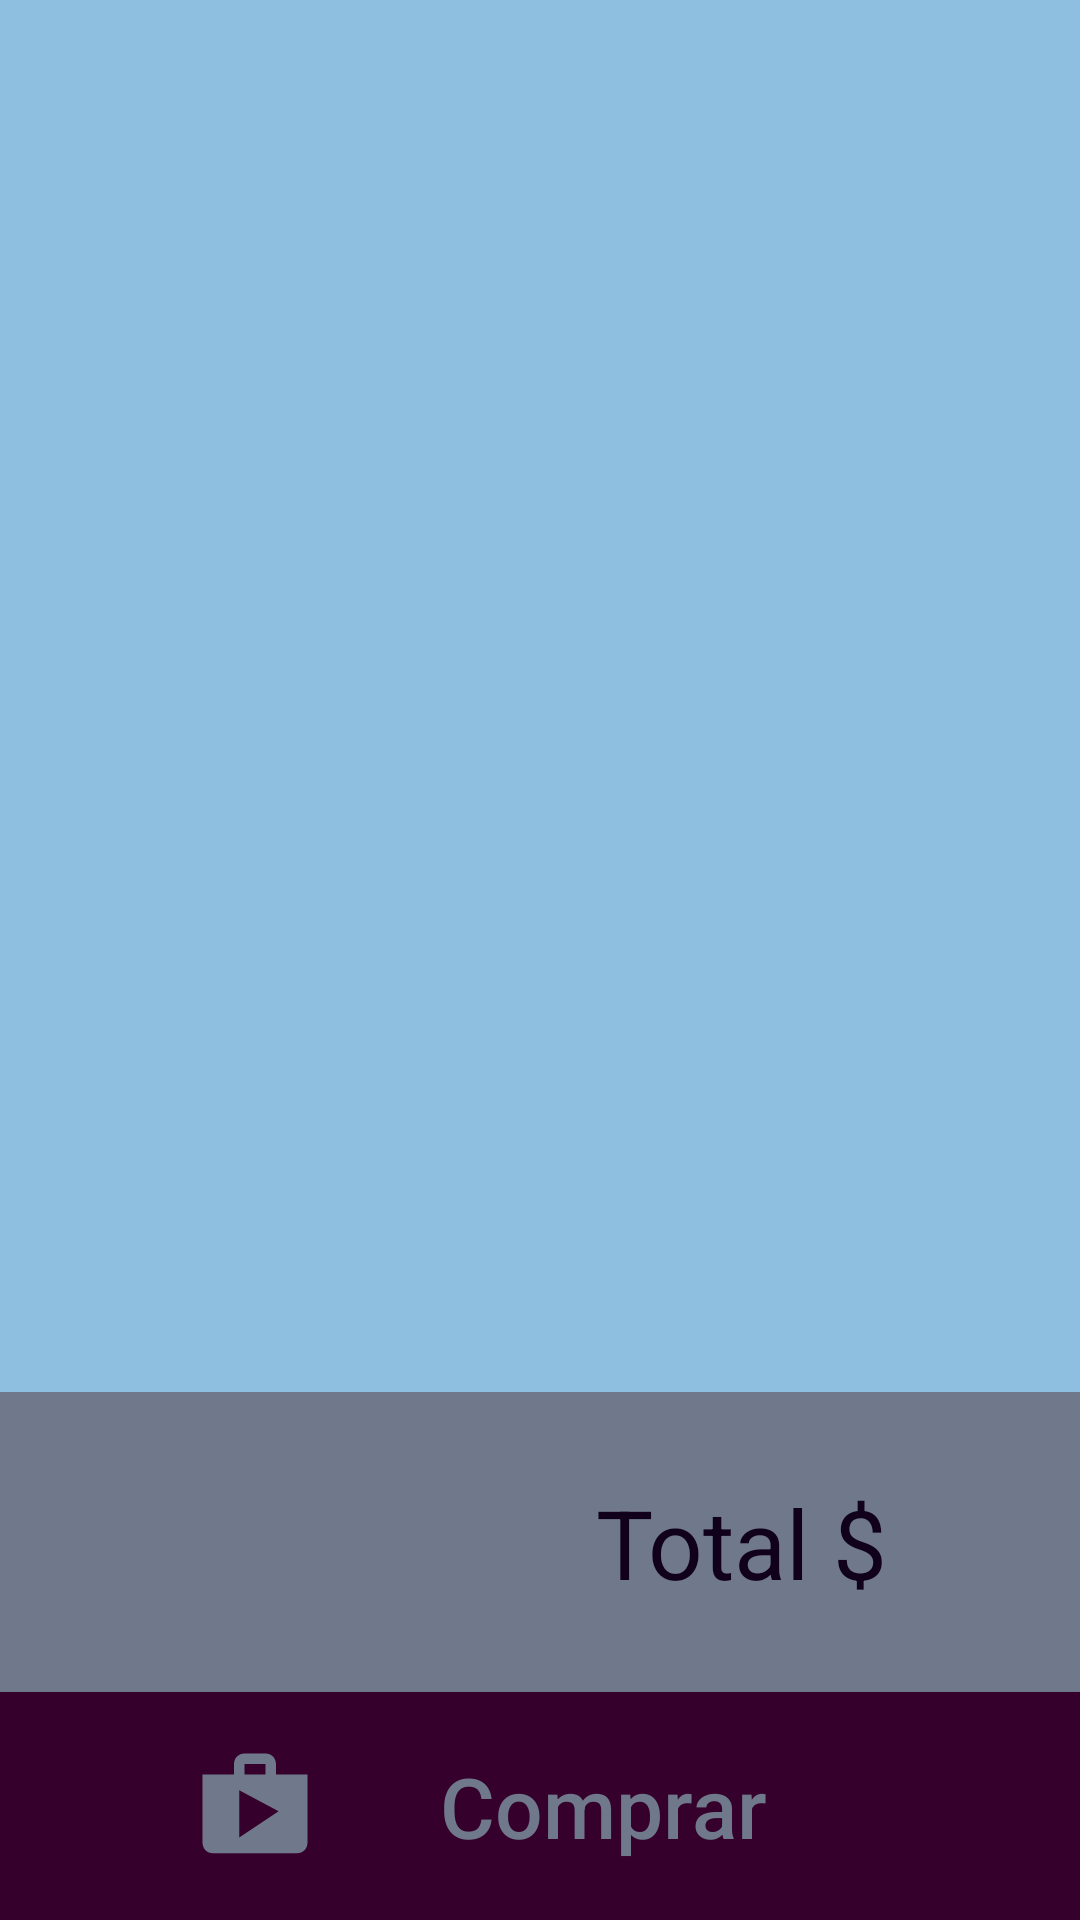

The Android layout XML behind this screen, and the referenced resources:
<!-- AndroidManifest.xml: application theme AppTheme -->
<!-- res/layout/fragment_shop_cart.xml -->
<?xml version="1.0" encoding="utf-8"?>
<android.support.constraint.ConstraintLayout xmlns:android="http://schemas.android.com/apk/res/android"
                                             xmlns:app="http://schemas.android.com/apk/res-auto"
                                             xmlns:tools="http://schemas.android.com/tools"
                                             android:layout_width="match_parent"
                                             android:layout_height="match_parent"
                                             tools:context=".views.ShopCartFragment" android:id="@+id/cl_bill_detail"
                                             android:background="@color/darkSkyBlue">
    <android.support.constraint.ConstraintLayout
            android:layout_width="0dp"
            android:layout_height="100dp" app:layout_constraintEnd_toEndOf="parent"
            app:layout_constraintStart_toStartOf="parent"
            android:background="@color/slateGray"
            app:layout_constraintHorizontal_bias="0.0"
            app:layout_constraintBottom_toTopOf="@+id/btn_buy" android:id="@+id/constraintLayout">

        <TextView
                android:text="@string/total"
                android:layout_width="wrap_content"
                android:layout_height="wrap_content"
                android:id="@+id/tv_shop_cart_total" app:layout_constraintBottom_toBottomOf="parent"
                android:layout_marginEnd="64dp" app:layout_constraintEnd_toEndOf="parent"
                app:layout_constraintTop_toTopOf="parent"
                android:textSize="32sp" android:textColor="@color/smokyBlack"/>
    </android.support.constraint.ConstraintLayout>
    <android.support.v7.widget.RecyclerView
            android:layout_width="0dp"
            android:layout_height="0dp"
            app:layout_constraintEnd_toEndOf="parent" app:layout_constraintStart_toStartOf="parent"
            app:layout_constraintTop_toTopOf="parent" android:id="@+id/rv_shop_cart"
            app:layout_constraintBottom_toTopOf="@+id/constraintLayout">
    </android.support.v7.widget.RecyclerView>
    <Button
            android:text="@string/shop"
            android:layout_width="0dp"
            android:layout_height="76dp"
            android:id="@+id/btn_buy" app:layout_constraintEnd_toEndOf="parent"
            app:layout_constraintStart_toStartOf="parent"
            app:layout_constraintBottom_toBottomOf="parent" android:textSize="28sp" android:textAllCaps="false"
            android:drawableStart="@drawable/ic_shop" android:background="@color/darkPurple"
            android:textColor="@color/slateGray" android:paddingLeft="64dp" android:paddingRight="64dp"/>
</android.support.constraint.ConstraintLayout>
<!-- resources referenced by this layout -->
<resources>
  <color name="darkPurple">#35012C</color>
  <color name="darkSkyBlue">#8FBFE0</color>
  <color name="slateGray">#70798C</color>
  <color name="smokyBlack">#11001C</color>
  <!-- drawable ic_shop (drawable) -->
  <vector android:height="42dp" android:tint="#70798C"
      android:viewportHeight="24.0" android:viewportWidth="24.0"
      android:width="42dp" xmlns:android="http://schemas.android.com/apk/res/android">
      <path android:fillColor="#FF000000" android:pathData="M16,6L16,4c0,-1.11 -0.89,-2 -2,-2h-4c-1.11,0 -2,0.89 -2,2v2L2,6v13c0,1.11 0.89,2 2,2h16c1.11,0 2,-0.89 2,-2L22,6h-6zM10,4h4v2h-4L10,4zM9,18L9,9l7.5,4L9,18z"/>
  </vector>
  <string name="shop">Comprar</string>
  <string name="total">Total $</string>
  <style name="AppTheme" parent="Theme.AppCompat.Light.DarkActionBar">
          
          <item name="colorPrimary">@color/colorPrimary</item>
          <item name="colorPrimaryDark">@color/colorPrimaryDark</item>
          <item name="colorAccent">@color/slateGray</item>
      </style>
  <color name="colorPrimary">#008577</color>
  <color name="colorPrimaryDark">#00574B</color>
</resources>
